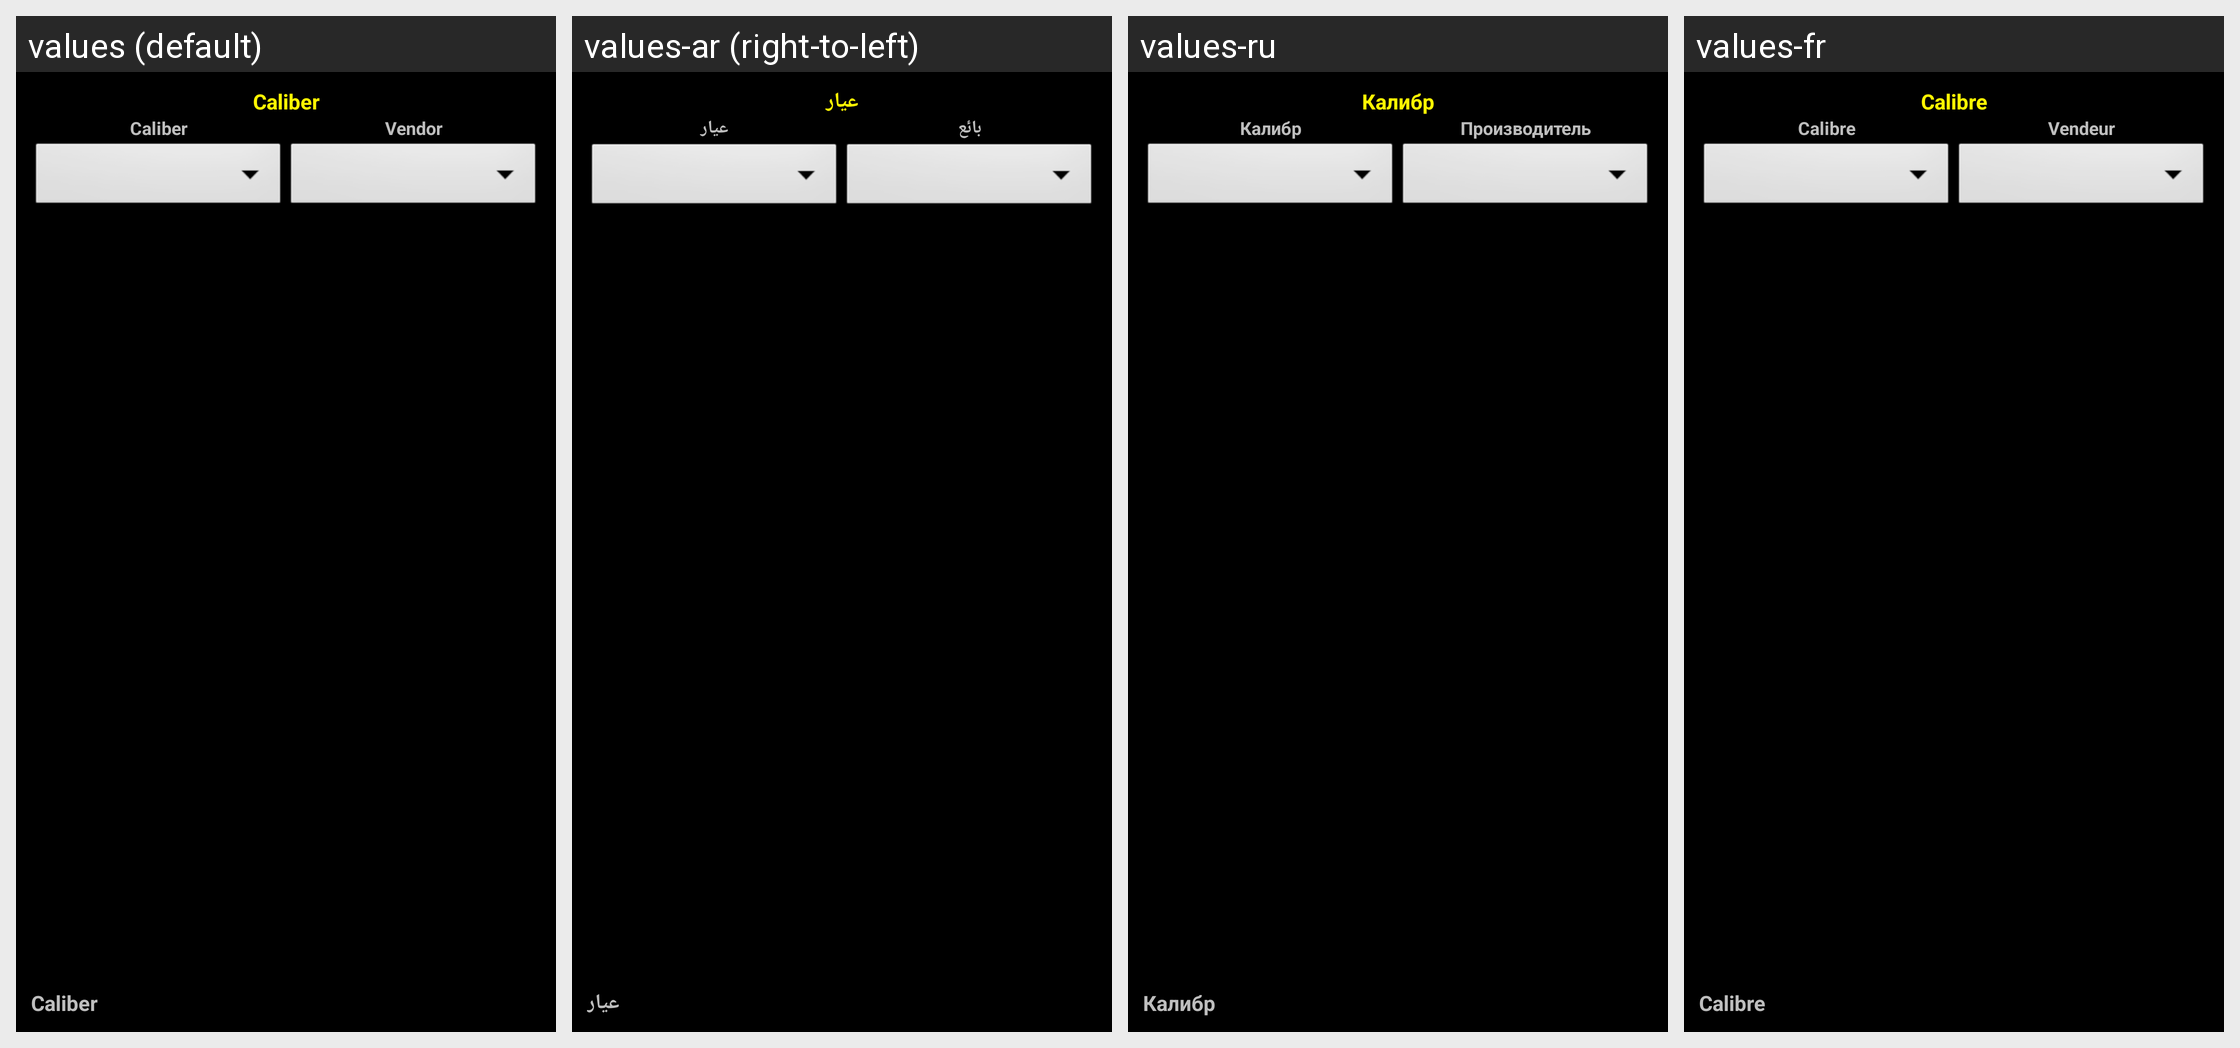

Strings drawn on this Android screen and how each of the app's shown locales translates them:
Android screen res/layout/bullets_list.xml rendered under 4 locales, left to right: values (default), values-ar (right-to-left), values-ru, values-fr. Device: Nexus 5 (rendered at 1080×1920; each locale shown at half size, 540×960, under a caption strip naming it); theme MyTheme.
Other locales in the repository, not shown: values-be, values-bg, values-bn, values-da, values-de, values-en-rGB, values-es, values-fa, values-fi, values-hi, values-in, values-it, values-ja, values-ko, values-nb, values-nl, values-pl, values-pt, values-pt-rBR, values-pt-rPT, values-sv, values-tg, values-tr, values-zh, values-zh-rCN, values-zh-rHK, values-zh-rSG, values-zh-rTW.
Strings drawn on this screen, with the default value and each locale's value (text and hints the layout hard-codes, and strings that could not be matched under every locale, appear in the picture but are not listed):

Caliber_label
  values: Caliber
  values-ar: عيار
  values-ru: Калибр
  values-fr: Calibre

Vendor_label
  values: Vendor
  values-ar: بائع
  values-ru: Производитель
  values-fr: Vendeur
